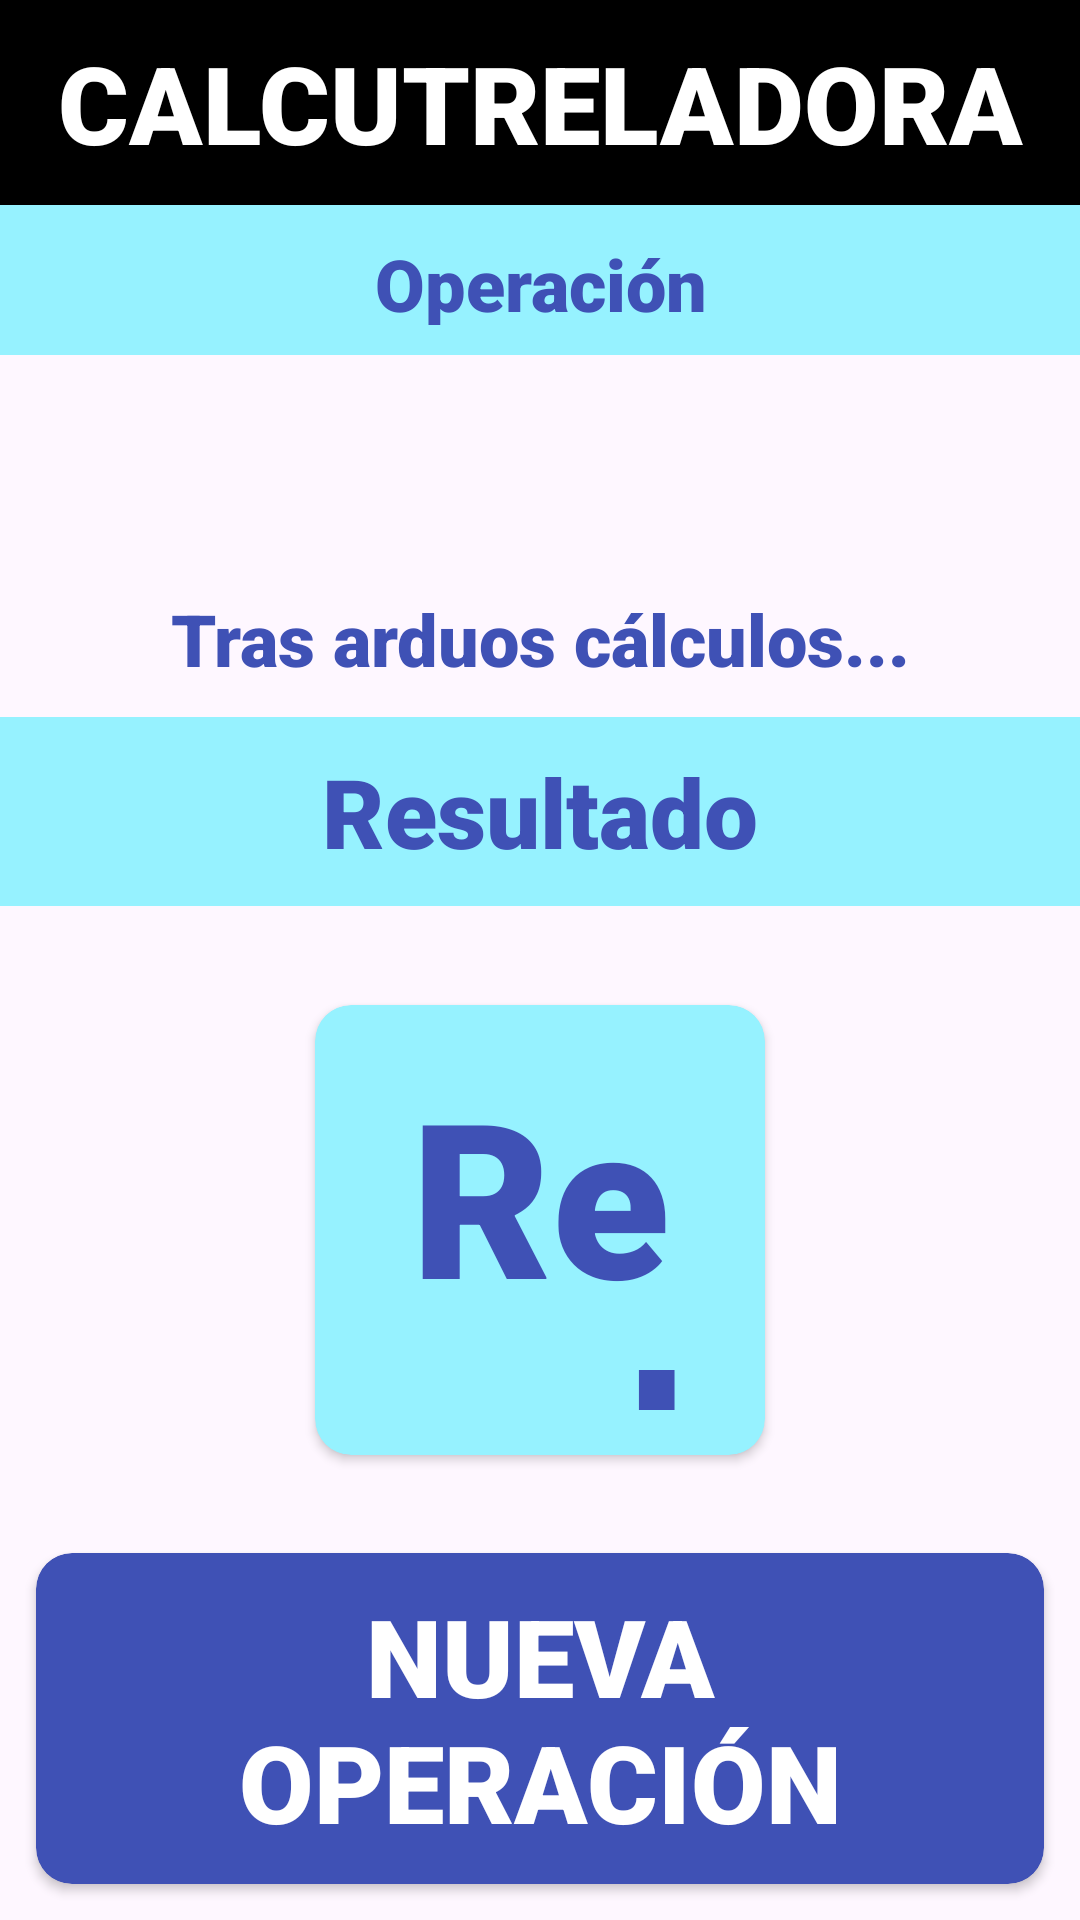

Produce the Android XML layout that renders to this screen, including the resource entries it uses.
<!-- AndroidManifest.xml: application theme Theme.ComoqueraisApps -->
<!-- res/layout/activity_calcutreladora_result.xml -->
<?xml version="1.0" encoding="utf-8"?>
<androidx.constraintlayout.widget.ConstraintLayout xmlns:android="http://schemas.android.com/apk/res/android"
    xmlns:app="http://schemas.android.com/apk/res-auto"
    xmlns:tools="http://schemas.android.com/tools"
    android:id="@+id/main"
    android:layout_width="match_parent"
    android:layout_height="match_parent"
    tools:context=".Calcutreladora.CalcutreladoraActivity">

    <TextView
        android:id="@+id/tvTitle"
        android:layout_width="match_parent"
        android:layout_height="wrap_content"
        android:background="@color/black"
        android:fontFamily="sans-serif-black"
        android:gravity="center"
        android:padding="10dp"
        android:text="Calcutreladora"
        android:textAllCaps="true"
        android:textColor="@color/white"
        android:textSize="36sp"
        app:layout_constraintEnd_toEndOf="parent"
        app:layout_constraintStart_toStartOf="parent"
        app:layout_constraintTop_toTopOf="parent" />

    <TextView
        android:id="@+id/tv1"
        style="@style/CalcutreladoraTextViews"
        android:layout_width="match_parent"
        android:layout_height="50dp"
        android:text="Operación"
        app:layout_constraintEnd_toEndOf="parent"
        app:layout_constraintStart_toStartOf="parent"
        app:layout_constraintTop_toBottomOf="@id/tvTitle" />

    <TextView
        android:id="@+id/tvOperacion"
        android:layout_width="match_parent"
        android:layout_height="wrap_content"
        android:fontFamily="sans-serif-black"
        android:gravity="center"
        android:padding="10dp"
        android:textColor="@color/calcutreladora_texto"
        android:textSize="36sp"
        app:layout_constraintBottom_toTopOf="@id/tvMessage"
        app:layout_constraintEnd_toEndOf="parent"
        app:layout_constraintStart_toStartOf="parent"
        app:layout_constraintTop_toBottomOf="@id/tv1"
        tools:text="# op #" />

    <TextView
        android:id="@+id/tvMessage"
        android:layout_width="match_parent"
        android:layout_height="wrap_content"
        android:fontFamily="sans-serif-black"
        android:gravity="center"
        android:padding="10dp"
        android:text="Tras arduos cálculos..."
        android:textColor="@color/calcutreladora_texto"
        android:textSize="24sp"
        app:layout_constraintBottom_toTopOf="@id/tv2"
        app:layout_constraintEnd_toEndOf="parent"
        app:layout_constraintStart_toStartOf="parent"
        app:layout_constraintTop_toBottomOf="@id/tvOperacion" />

    <TextView
        android:id="@+id/tv2"
        android:layout_width="match_parent"
        android:layout_height="wrap_content"
        android:background="@color/calcutreladora_fondo"
        android:fontFamily="sans-serif-black"
        android:gravity="center"
        android:padding="10dp"
        android:text="Resultado"
        android:textColor="@color/calcutreladora_texto"
        android:textSize="32sp"
        app:layout_constraintBottom_toTopOf="@id/cv2"
        app:layout_constraintEnd_toEndOf="parent"
        app:layout_constraintStart_toStartOf="parent"
        app:layout_constraintTop_toBottomOf="@id/tvOperacion" />


    <androidx.cardview.widget.CardView
        android:id="@+id/cv2"
        android:layout_width="150dp"
        android:layout_height="150dp"
        app:cardBackgroundColor="@color/calcutreladora_fondo"
        app:cardCornerRadius="12dp"
        app:layout_constraintBottom_toTopOf="@id/btnNew"
        app:layout_constraintEnd_toEndOf="parent"
        app:layout_constraintStart_toStartOf="parent"
        app:layout_constraintTop_toBottomOf="@id/tv2">

        <TextView
            android:id="@+id/tvResult"
            android:layout_width="match_parent"
            android:layout_height="match_parent"
            android:layout_margin="5dp"
            android:fontFamily="sans-serif-black"
            android:gravity="center"
            android:padding="10dp"
            android:text="Resultado"
            android:textColor="@color/calcutreladora_texto"
            android:textSize="72sp"
            tools:text="#" />

    </androidx.cardview.widget.CardView>

    <androidx.cardview.widget.CardView
        android:id="@+id/btnNew"
        android:layout_width="match_parent"
        android:layout_height="wrap_content"
        android:layout_margin="12dp"
        app:cardBackgroundColor="@color/calcutreladora_texto"
        app:cardCornerRadius="12dp"
        app:layout_constraintBottom_toBottomOf="parent"
        app:layout_constraintEnd_toEndOf="parent"
        app:layout_constraintStart_toStartOf="parent">

        <TextView
            android:layout_width="match_parent"
            android:layout_height="wrap_content"
            android:fontFamily="sans-serif-black"
            android:gravity="center"
            android:padding="10dp"
            android:text="Nueva operación"
            android:textAllCaps="true"
            android:textColor="@color/white"
            android:textSize="36sp" />

    </androidx.cardview.widget.CardView>

</androidx.constraintlayout.widget.ConstraintLayout>
<!-- resources referenced by this layout -->
<resources>
  <color name="black">#FF000000</color>
  <color name="calcutreladora_fondo">#96F2FF</color>
  <color name="calcutreladora_texto">#3F51B5</color>
  <color name="white">#FFFFFFFF</color>
  <style name="CalcutreladoraTextViews">
          <item name="android:height">50dp</item>
          <item name="android:width">0dp</item>
          <item name="android:background">#96F2FF</item>
          <item name="android:textColor">#3F51B5</item>
          <item name="android:textSize">24sp</item>
          <item name="android:fontFamily">sans-serif-black</item>
          <item name="android:gravity">center</item>
          <item name="android:padding">10dp</item>
      </style>
  <style name="Theme.ComoqueraisApps" parent="Base.Theme.ComoqueraisApps" />
  <style name="Base.Theme.ComoqueraisApps" parent="Theme.Material3.DayNight.NoActionBar">
          
          
  
      </style>
</resources>
